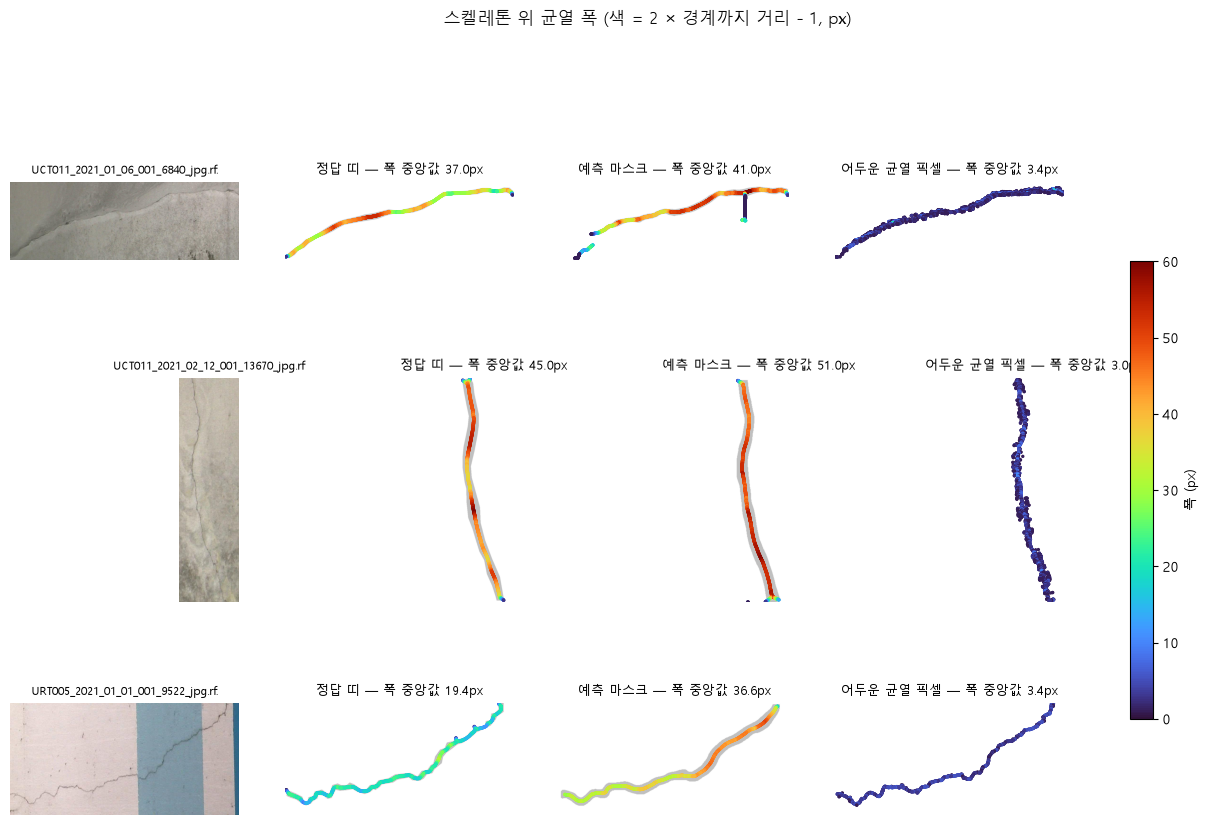

The data file committed next to this chart (first rows):
image, gt_n, gt_median, gt_p90, gt_max, pred_n, pred_median, pred_p90, pred_max, dark_n, dark_median, dark_p90, dark_max
UCT011_2021_01_06_001_6840_jpg.rf.b637f2…, 1915, 36.95, 48.79, 54.18, 2102, 40.96, 52.16, 63.33, 2757, 3.394, 7.4, 21.79
UCT011_2021_01_06_001_6842_jpg.rf.9bd1a5…, 1625, 30.58, 39.75, 51.0, 3134, 11.0, 37.0, 48.54, 2022, 3.0, 7.0, 20.19
UCT011_2021_02_12_001_13670_jpg.rf.79e25…, 1095, 45.0, 54.18, 61.0, 1115, 51.0, 55.73, 61.0, 2273, 3.0, 7.0, 11.79
UCT011_2021_02_12_001_7560_jpg.rf.61b96a…, 1204, 34.18, 43.0, 53.73, 757, 33.76, 43.15, 57.0, 1813, 3.0, 6.194, 12.18
UCT011_2021_02_12_001_7770_jpg.rf.3b8c7b…, 1049, 51.0, 61.0, 63.0, 0, nan, nan, nan, 2398, 3.394, 8.994, 16.19
URT005_2021_01_01_001_9522_jpg.rf.8a00de…, 1055, 19.38, 23.77, 33.0, 940, 36.56, 45.39, 50.99, 1095, 3.394, 5.0, 7.394
URT005_2021_01_02_001_17812_jpg.rf.73a26…, 1150, 23.2, 28.97, 33.0, 0, nan, nan, nan, 1298, 3.0, 5.0, 9.0
URT005_2021_01_02_001_9016_jpg.rf.cc3349…, 1582, 26.18, 33.0, 40.96, 2976, 24.98, 42.54, 82.48, 2118, 3.394, 6.194, 9.788
URT005_2021_01_03_001_13040.jpg, 1490, 35.36, 52.93, 55.73, 0, nan, nan, nan, 2564, 3.0, 5.394, 11.0
URT005_2021_02_10_001_4156.jpg, 1084, 39.39, 46.15, 60.6, 2766, 13.0, 51.33, 64.54, 1811, 3.0, 5.0, 10.2
URT006_2022_04_06_001_5022.jpg, 1071, 44.54, 52.93, 58.12, 1192, 45.74, 49.36, 52.54, 2620, 3.0, 5.0, 11.39
URT017_2020_02_05_001_17847.jpg, 1085, 49.0, 56.18, 57.0, 1169, 49.0, 53.0, 55.0, 2280, 3.0, 7.394, 17.78
URT017_2020_02_06_002_13146.jpg, 1094, 54.53, 64.56, 75.69, 931, 48.58, 56.54, 67.32, 1269, 3.0, 6.194, 11.79
